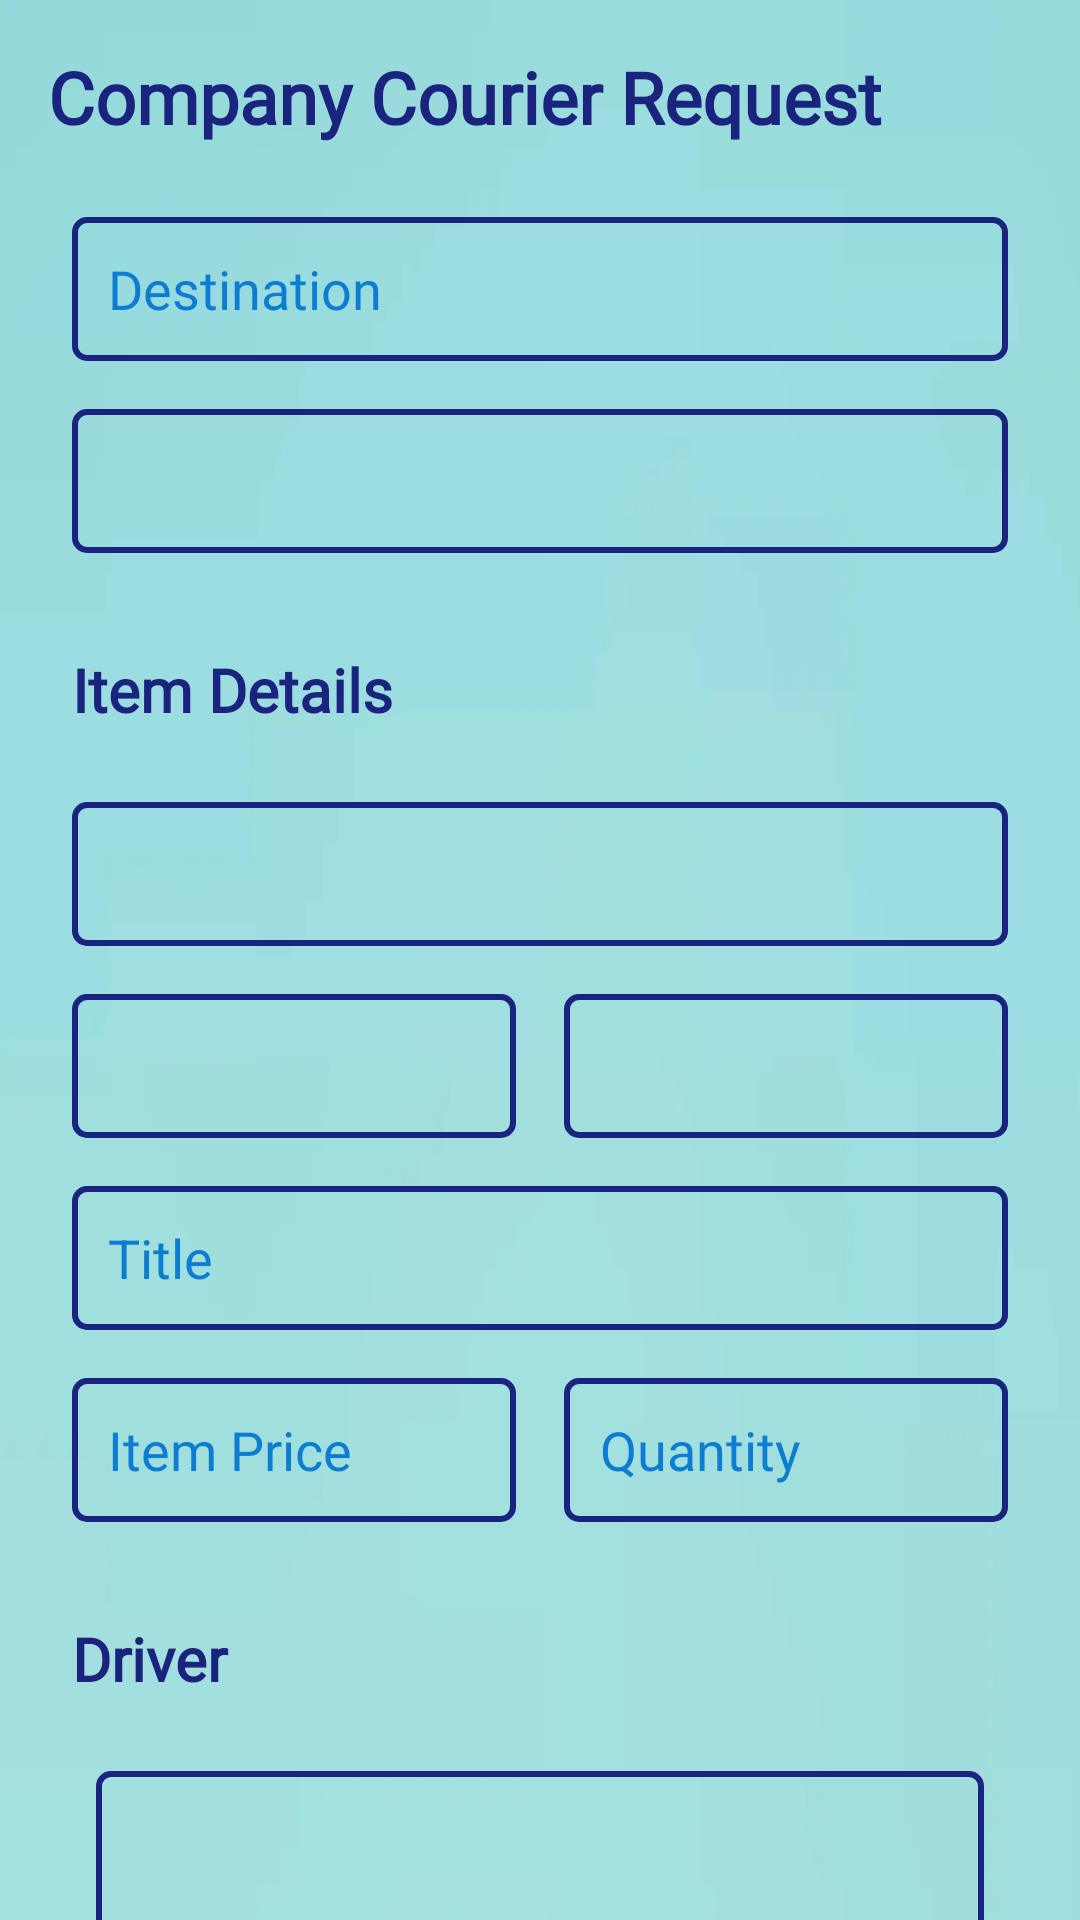

Reconstruct the res/layout file that produces this screen, plus the resources it refers to.
<!-- AndroidManifest.xml: application theme Theme.SwiftEx -->
<!-- res/layout/fragment_company_courier_request.xml -->
<?xml version="1.0" encoding="utf-8"?>
<androidx.core.widget.NestedScrollView xmlns:android="http://schemas.android.com/apk/res/android"
    xmlns:app="http://schemas.android.com/apk/res-auto"
    xmlns:tools="http://schemas.android.com/tools"
    android:layout_width="match_parent"
    android:layout_height="match_parent"
    android:fillViewport="true"
    tools:context=".user.company.CompanyCourierRequestFragment">

<androidx.constraintlayout.widget.ConstraintLayout
    android:id="@+id/companyCourierRequestConstraintLayout"
    android:layout_width="match_parent"
    android:layout_height="match_parent"
    android:background="@drawable/cover_blue"
    tools:context=".user.company.CompanyCourierRequestFragment">

    

    <EditText
        android:id="@+id/companyEditTextItemTitle"
        android:layout_width="0dp"
        android:layout_height="48dp"
        android:layout_marginTop="16dp"
        android:background="@drawable/edit_text_border"
        android:backgroundTint="@color/marine"
        android:ems="10"
        android:hint="@string/courier_item_title"
        android:inputType="text"
        android:padding="12dp"
        android:textColorHint="@color/lighterblue"
        app:layout_constraintEnd_toEndOf="@+id/companyItemModelSpinner"
        app:layout_constraintStart_toStartOf="@+id/companyItemBrandSpinner"
        app:layout_constraintTop_toBottomOf="@+id/companyItemBrandSpinner" />

    <TextView
        android:id="@+id/companyDriverTextView"
        android:layout_width="0dp"
        android:layout_height="wrap_content"
        android:layout_marginStart="24dp"
        android:layout_marginTop="32dp"
        android:layout_marginEnd="24dp"
        android:fontFamily="@font/lato"
        android:text="@string/courier_driver"
        android:textColor="@color/marine"
        android:textSize="20sp"
        android:textStyle="bold"
        app:layout_constraintEnd_toEndOf="parent"
        app:layout_constraintHorizontal_bias="0.0"
        app:layout_constraintStart_toStartOf="parent"
        app:layout_constraintTop_toBottomOf="@+id/companyItemPriceEditText" />

    <TextView
        android:id="@+id/textViewCompanyCourier"
        android:layout_width="0dp"
        android:layout_height="wrap_content"
        android:layout_marginStart="16dp"
        android:layout_marginTop="16dp"
        android:layout_marginEnd="16dp"
        android:fontFamily="@font/lato"
        android:text="@string/company_dashboard_button1"
        android:textColor="@color/marine"
        android:textSize="24sp"
        android:textStyle="bold"
        app:layout_constraintEnd_toEndOf="parent"
        app:layout_constraintStart_toStartOf="parent"
        app:layout_constraintTop_toTopOf="parent" />

    <EditText
        android:id="@+id/editTextCompanyDestination"
        android:layout_width="0dp"
        android:layout_height="48dp"
        android:layout_marginStart="8dp"
        android:layout_marginTop="24dp"
        android:layout_marginEnd="8dp"
        android:background="@drawable/edit_text_border"
        android:backgroundTint="@color/marine"
        android:ems="10"
        android:fontFamily="@font/lato"
        android:hint="@string/courier_destination"
        android:inputType="text"
        android:padding="12dp"
        android:textColorHint="@color/lighterblue"
        app:layout_constraintEnd_toEndOf="@+id/textViewCompanyCourier"
        app:layout_constraintStart_toStartOf="@+id/textViewCompanyCourier"
        app:layout_constraintTop_toBottomOf="@+id/textViewCompanyCourier" />

    <TextView
        android:id="@+id/textViewItemDetails"
        android:layout_width="0dp"
        android:layout_height="wrap_content"
        android:layout_marginStart="24dp"
        android:layout_marginTop="32dp"
        android:layout_marginEnd="24dp"
        android:fontFamily="@font/lato"
        android:text="@string/courier_item_details"
        android:textColor="@color/marine"
        android:textSize="20sp"
        android:textStyle="bold"
        app:layout_constraintEnd_toEndOf="parent"
        app:layout_constraintStart_toStartOf="parent"
        app:layout_constraintTop_toBottomOf="@+id/companyCourierRequestVehicleTypeSpinner" />

    <Spinner
        android:id="@+id/companyItemCategorySpinner"
        android:layout_width="0dp"
        android:layout_height="48dp"
        android:layout_marginTop="24dp"
        android:background="@drawable/edit_text_border"
        android:backgroundTint="@color/marine"
        android:padding="12dp"
        app:layout_constraintEnd_toEndOf="@+id/textViewItemDetails"
        app:layout_constraintStart_toStartOf="@+id/textViewItemDetails"
        app:layout_constraintTop_toBottomOf="@+id/textViewItemDetails" />

    <Spinner
        android:id="@+id/companyItemBrandSpinner"
        android:layout_width="0dp"
        android:layout_height="48dp"
        android:layout_marginTop="16dp"
        android:layout_marginEnd="8dp"
        android:background="@drawable/edit_text_border"
        android:backgroundTint="@color/marine"
        android:padding="12dp"
        app:layout_constraintEnd_toStartOf="@+id/companyItemModelSpinner"
        app:layout_constraintStart_toStartOf="@+id/companyItemCategorySpinner"
        app:layout_constraintTop_toBottomOf="@+id/companyItemCategorySpinner" />

    <Spinner
        android:id="@+id/companyItemModelSpinner"
        android:layout_width="0dp"
        android:layout_height="48dp"
        android:layout_marginStart="8dp"
        android:layout_marginTop="16dp"
        android:background="@drawable/edit_text_border"
        android:backgroundTint="@color/marine"
        android:padding="12dp"
        app:layout_constraintEnd_toEndOf="@+id/companyItemCategorySpinner"
        app:layout_constraintStart_toEndOf="@+id/companyItemBrandSpinner"
        app:layout_constraintTop_toBottomOf="@+id/companyItemCategorySpinner" />

    <EditText
        android:id="@+id/companyItemPriceEditText"
        android:layout_width="0dp"
        android:layout_height="48dp"
        android:layout_marginTop="16dp"
        android:layout_marginEnd="8dp"
        android:background="@drawable/edit_text_border"
        android:backgroundTint="@color/marine"
        android:ems="10"
        android:fontFamily="@font/lato"
        android:hint="@string/courier_item_price"
        android:inputType="numberDecimal"
        android:padding="12dp"
        android:textColorHint="@color/lighterblue"
        app:layout_constraintEnd_toStartOf="@+id/companyQuantityEditText"
        app:layout_constraintStart_toStartOf="@+id/companyItemBrandSpinner"
        app:layout_constraintTop_toBottomOf="@+id/companyEditTextItemTitle" />

    <EditText
        android:id="@+id/companyQuantityEditText"
        android:layout_width="0dp"
        android:layout_height="48dp"
        android:layout_marginStart="8dp"
        android:background="@drawable/edit_text_border"
        android:backgroundTint="@color/marine"
        android:ems="10"
        android:fontFamily="@font/lato"
        android:hint="@string/courier_item_quantity"
        android:inputType="numberDecimal"
        android:padding="12dp"
        android:textColorHint="@color/lighterblue"
        app:layout_constraintBottom_toBottomOf="@+id/companyItemPriceEditText"
        app:layout_constraintEnd_toEndOf="@+id/companyItemModelSpinner"
        app:layout_constraintStart_toEndOf="@+id/companyItemPriceEditText"
        app:layout_constraintTop_toTopOf="@+id/companyItemPriceEditText" />

    <androidx.recyclerview.widget.RecyclerView
        android:id="@+id/companyDriverRecyclerView"
        android:layout_width="0dp"
        android:layout_height="200dp"
        android:layout_marginStart="8dp"
        android:layout_marginTop="24dp"
        android:layout_marginEnd="8dp"
        android:background="@drawable/edit_text_border"
        android:backgroundTint="@color/marine"
        android:padding="12dp"
        app:layout_constraintEnd_toEndOf="@+id/companyDriverTextView"
        app:layout_constraintStart_toStartOf="@+id/companyDriverTextView"
        app:layout_constraintTop_toBottomOf="@+id/companyDriverTextView" />

    <Button
        android:id="@+id/companyCourierSubmitButton"
        android:layout_width="0dp"
        android:layout_height="48dp"
        android:layout_marginTop="16dp"
        android:layout_marginBottom="32dp"
        android:backgroundTint="@color/marine"
        android:fontFamily="@font/lato"
        android:text="@string/courier_submit"
        android:textSize="20sp"
        app:cornerRadius="10dp"
        app:layout_constraintBottom_toBottomOf="parent"
        app:layout_constraintEnd_toEndOf="@+id/companyDriverRecyclerView"
        app:layout_constraintStart_toStartOf="@+id/companyDriverRecyclerView"
        app:layout_constraintTop_toBottomOf="@+id/companyDriverRecyclerView" />

    <Spinner
        android:id="@+id/companyCourierRequestVehicleTypeSpinner"
        android:layout_width="0dp"
        android:layout_height="48dp"
        android:layout_marginTop="16dp"
        android:background="@drawable/edit_text_border"
        android:backgroundTint="@color/marine"
        android:padding="12dp"
        app:layout_constraintEnd_toEndOf="@+id/editTextCompanyDestination"
        app:layout_constraintStart_toStartOf="@+id/editTextCompanyDestination"
        app:layout_constraintTop_toBottomOf="@+id/editTextCompanyDestination" />

</androidx.constraintlayout.widget.ConstraintLayout>
</androidx.core.widget.NestedScrollView>
<!-- resources referenced by this layout -->
<resources>
  <color name="lighterblue">#0C7DD0</color>
  <color name="marine">#1A237E</color>
  <!-- drawable cover_blue: png bitmap (drawable, 24657 bytes) -->
  <!-- drawable edit_text_border (drawable) -->
  <?xml version="1.0" encoding="utf-8"?>
  <shape xmlns:android="http://schemas.android.com/apk/res/android"
      android:shape="rectangle">
      <stroke
          android:width="2dp"
          />
      <corners android:radius="4dp" /> 
      <solid android:color="@android:color/transparent" /> 
  </shape>
  <string name="company_dashboard_button1">Company Courier Request</string>
  <string name="courier_destination">Destination</string>
  <string name="courier_driver">Driver</string>
  <string name="courier_item_details">Item Details</string>
  <string name="courier_item_price">Item Price</string>
  <string name="courier_item_quantity">Quantity</string>
  <string name="courier_item_title">Title</string>
  <string name="courier_submit">Submit Request</string>
  <style name="Theme.SwiftEx" parent="Base.Theme.SwiftEx" />
  <style name="Base.Theme.SwiftEx" parent="Theme.Material3.DayNight.NoActionBar">
          
          
          <item name="android:statusBarColor">@color/marine</item>
          <item name="android:navigationBarColor">@color/marine</item>
      </style>
</resources>
